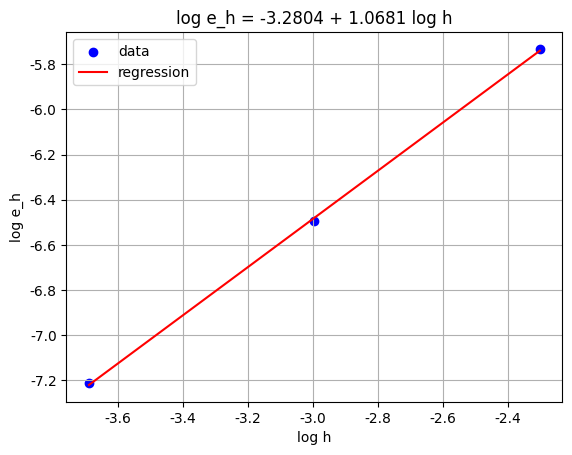

The script that saved this image:
import numpy as np
import matplotlib.pyplot as plt

plt.rcParams['font.sans-serif'] = ['SimHei']
plt.rcParams['axes.unicode_minus'] = False



# 手动输入数据
X = np.log(np.array([0.1, 0.05, 0.025]))
Y = np.log(np.array([2.55e-3, 8.22e-4, 3.10e-4, 4.36e-5])) #FDM forward
Z = np.log(np.array([2.80e-3, 8.82e-4, 3.22e-4, 4.70e-5])) #FDM backward
W = np.log(np.array([3.24e-3, 1.51e-3, 7.37e-4])) # FVM backward
V = np.log(np.array([2.09e-3, 7.71e-4, 3.17e-4]))
# 使用polyfit进行线性回归
slope, intercept = np.polyfit(X, W, 1)

print(f"回归方程: Y = {intercept:.4f} + {slope:.4f}X")
print(f"斜率 (b): {slope:.4f}")
print(f"截距 (a): {intercept:.4f}")


Y_pred = intercept + slope * X
# 可视化
plt.scatter(X, W, color='blue', label='data')
plt.plot(X, Y_pred, color='red', label='regression')
plt.xlabel('log h')
plt.ylabel('log e_h')
plt.legend()
plt.title(f'log e_h = {intercept:.4f} + {slope:.4f} log h')
plt.grid(True)
plt.savefig('FVM-backward-Euler.png', dpi=300)